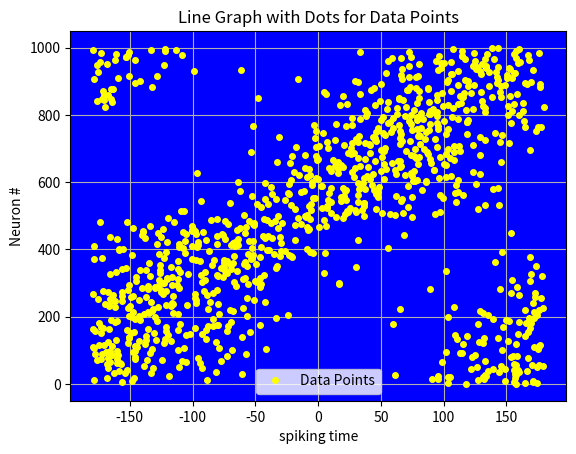

The matplotlib source for this figure:
import numpy as np
import cmath
import matplotlib.pyplot as plt

# Random seed
np.random.seed(42)

pi = np.pi

# vector size
D = 1000

# sigma
s = 5

# time
t = 2


def gaussian_decay(x, sigma):
    return np.exp(-1 * (x / sigma) ** 2)


# Generate a random vector in the complex plane
vector = np.random.random(D) * 2 * pi
const_complex = np.array([0 + 1j])
complex_vector = const_complex * vector
complex_vector = np.exp(complex_vector)

drifting_vector = np.random.normal(0, 1, size=D) * 2 * pi

decay = gaussian_decay(t, s)

drifted_vector = (vector * decay) + (drifting_vector * (1 - decay))

complex_vector_drift = const_complex * drifted_vector
complex_vector_drift = np.exp(complex_vector_drift)

# Intrepid the angel as a spike
angles_radians = [cmath.phase(z) for z in complex_vector]
angles_degrees = [angle * 180 / cmath.pi for angle in angles_radians]

angles_radians_drift = [cmath.phase(z) for z in complex_vector_drift]
angles_degrees_drift = [angle * 180 / cmath.pi for angle in angles_radians_drift]

sorted_indices = sorted(range(len(angles_degrees)), key=lambda i: angles_degrees[i])
sorted = [angles_degrees[i] for i in sorted_indices]
sorted_drift = [angles_degrees_drift[i] for i in sorted_indices]
# sorted = angles_degrees


fig, ax = plt.subplots()
ax.set_facecolor('blue')

# Create a line graph with just dots for the data points
plt.plot(sorted_drift, np.arange(len(sorted)), '.', markersize=8, markerfacecolor='yellow',
         markeredgecolor='yellow', label='Data Points', linestyle=' ')

# Set plot labels and title
plt.xlabel('spiking time')
plt.ylabel("Neuron #")
plt.title('Line Graph with Dots for Data Points')

# Show the plot
plt.legend()
plt.grid(True)
plt.show()
